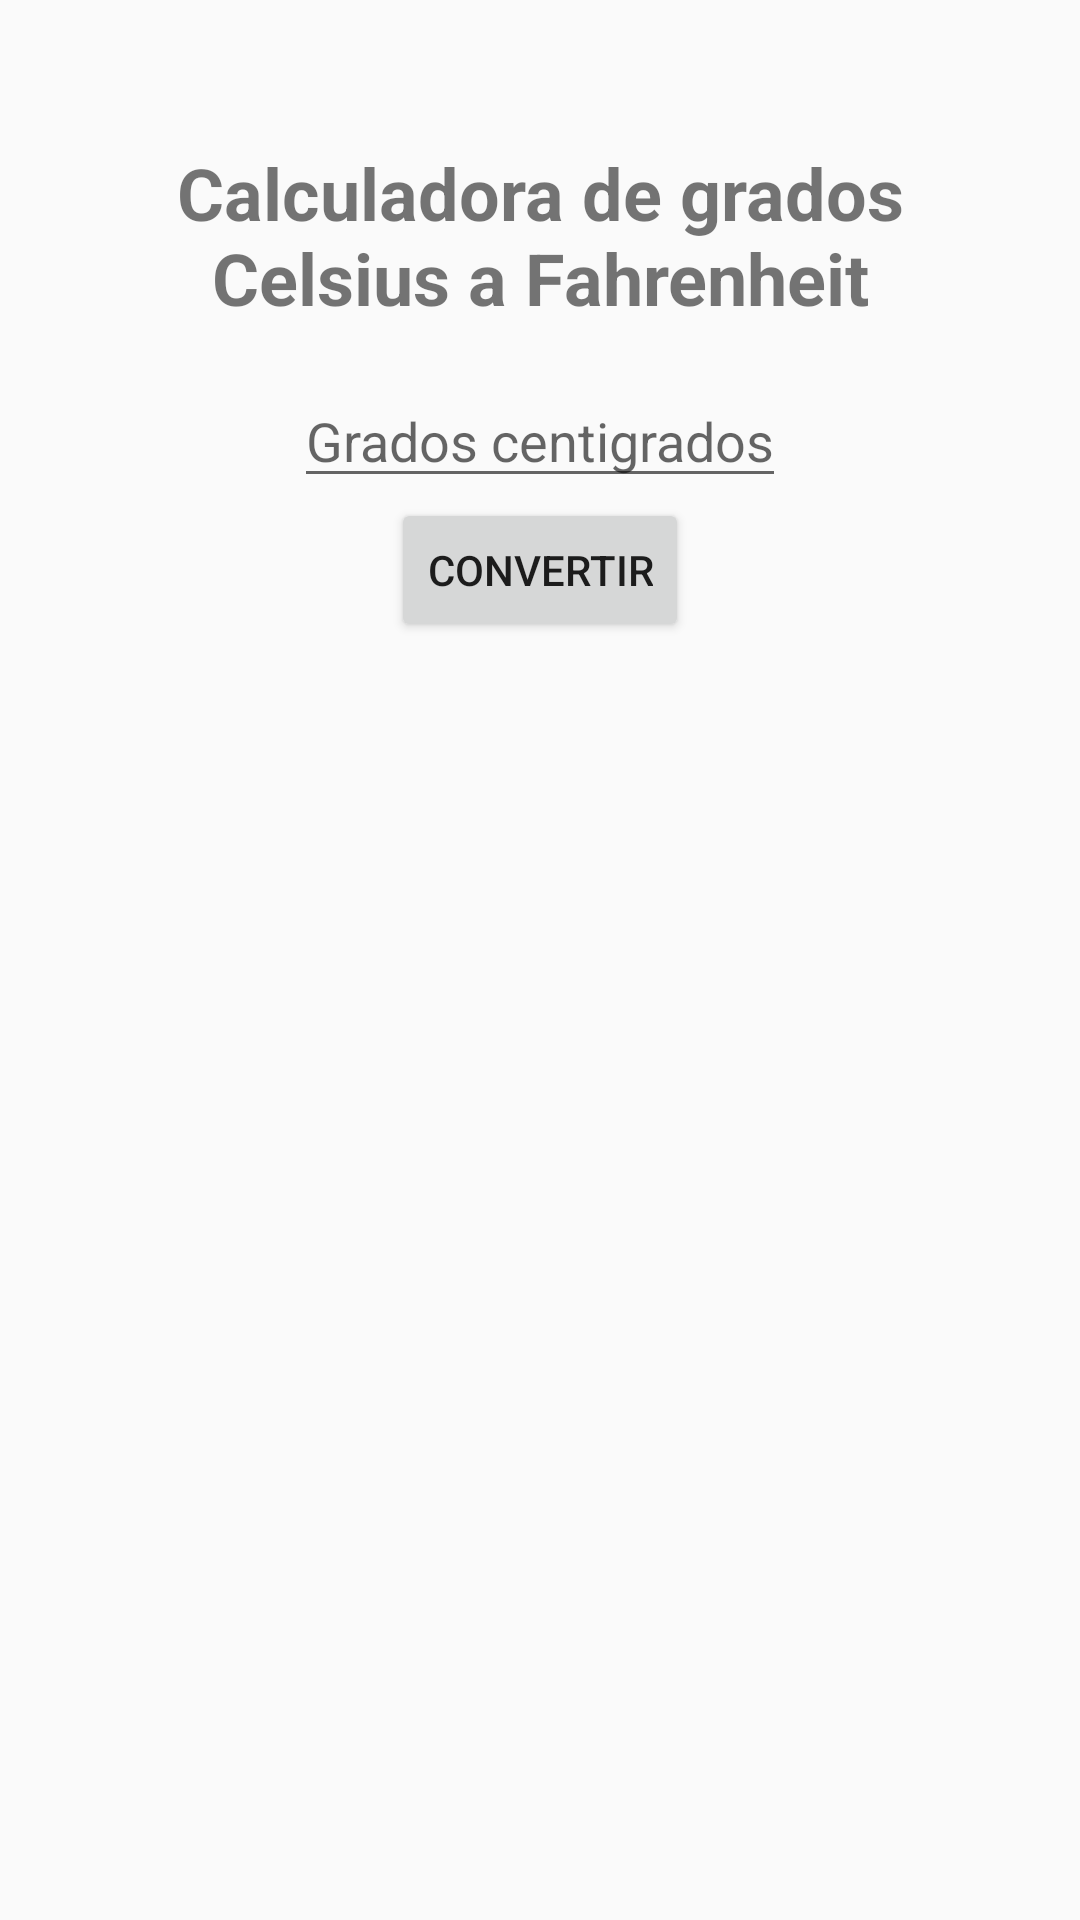

Produce the Android XML layout that renders to this screen, including the resource entries it uses.
<!-- AndroidManifest.xml: application theme AppTheme -->
<!-- res/layout/activity_main.xml -->
<?xml version="1.0" encoding="utf-8"?>
<LinearLayout xmlns:android="http://schemas.android.com/apk/res/android"
    xmlns:app="http://schemas.android.com/apk/res-auto"
    xmlns:tools="http://schemas.android.com/tools"
    android:layout_width="match_parent"
    android:layout_height="match_parent"
    android:gravity="center"
    android:orientation="vertical"
    tools:context=".Activities.MainActivity">

    <LinearLayout
        android:layout_width="match_parent"
        android:layout_height="match_parent"
        android:layout_margin="32dp"
        android:gravity="center_horizontal"
        android:orientation="vertical">

        <TextView
            android:layout_width="match_parent"
            android:layout_height="wrap_content"
            android:gravity="center"
            android:padding="16dp"
            android:text="@string/conversion_title"
            android:textSize="24sp"
            android:textStyle="bold" />

        <EditText
            android:id="@+id/text_input"
            android:layout_width="wrap_content"
            android:layout_height="wrap_content"
            android:hint="@string/celsius_degrees"
            android:maxLength="3"
            android:singleLine="true" />

        <Button
            android:id="@+id/button_convert"
            android:layout_width="wrap_content"
            android:layout_height="wrap_content"
            android:text="@string/button_convert_string" />

        <LinearLayout
            android:id="@+id/layout_result"
            android:layout_width="wrap_content"
            android:layout_height="wrap_content"
            android:orientation="horizontal"
            android:visibility="gone" >

            <TextView
                android:layout_width="wrap_content"
                android:layout_height="wrap_content"
                android:paddingBottom="20dp"
                android:paddingTop="20dp"
                android:text="@string/conversion_result"
                android:textSize="20sp" />

            <TextView
                android:id="@+id/text_result"
                android:layout_width="wrap_content"
                android:layout_height="match_parent"
                android:gravity="center"
                android:paddingLeft="6dp"
                android:paddingRight="6dp"
                android:text="00"
                android:textSize="20sp" />

        </LinearLayout>

        <ProgressBar
            android:id="@+id/login_progress"
            style="?android:attr/progressBarStyleLarge"
            android:layout_width="wrap_content"
            android:layout_height="match_parent"
            android:layout_gravity="center"
            android:visibility="gone" />

    </LinearLayout>


</LinearLayout>
<!-- resources referenced by this layout -->
<resources>
  <string name="button_convert_string">Convertir</string>
  <string name="celsius_degrees">Grados centigrados</string>
  <string name="conversion_result">Resultado en Fahrenheit:</string>
  <string name="conversion_title">Calculadora de grados Celsius a Fahrenheit</string>
  <style name="AppTheme" parent="Theme.AppCompat.Light.DarkActionBar">
          
          <item name="colorPrimary">@color/colorPrimary</item>
          <item name="colorPrimaryDark">@color/colorPrimaryDark</item>
          <item name="colorAccent">@color/colorAccent</item>
          <item name="android:windowDisablePreview">true</item>
      </style>
  <!-- not gathered from this repository: default colours our renderer supplied (Android Studio template values) -->
  <color name="colorPrimary">#FF6200EE</color>
  <color name="colorPrimaryDark">#FF3700B3</color>
  <color name="colorAccent">#FF03DAC5</color>
</resources>
